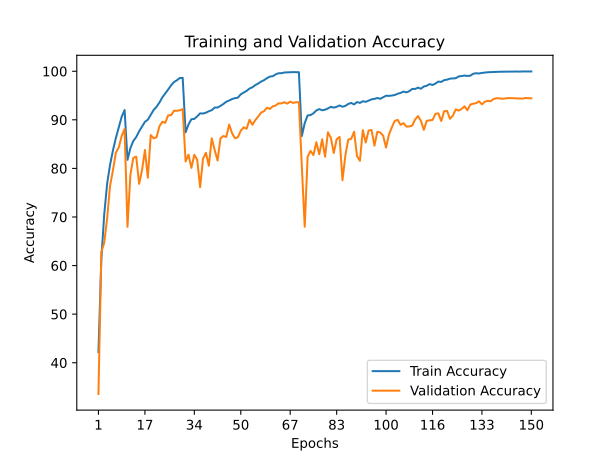

The data file committed next to this chart (first rows):
train_accuracy; train_loss; valid_accuracy; valid_loss
42,1980; 1,5697; 33,5700; 2,1988
61,3560; 1,0774; 62,8100; 1,0551
70,5940; 0,8272; 64,7200; 1,1017
76,8820; 0,6648; 69,7800; 0,9069
80,7480; 0,5532; 76,4100; 0,6968
83,7340; 0,4656; 79,6500; 0,5929
86,2740; 0,3942; 83,2600; 0,4933
88,4960; 0,3299; 84,3200; 0,4761
90,6400; 0,2735; 86,7000; 0,3897
92,0100; 0,2396; 88,1300; 0,3649
81,7620; 0,5201; 67,9800; 0,9879
84,1780; 0,4553; 78,7300; 0,6653
85,6480; 0,4126; 82,1500; 0,5167
86,4560; 0,3879; 82,4300; 0,5178
87,6380; 0,3572; 76,8300; 0,7073
88,6140; 0,3326; 79,6100; 0,6307
89,5860; 0,3061; 83,8000; 0,4653
90,0240; 0,2855; 78,0800; 0,6905
91,0140; 0,2569; 86,8600; 0,4068
92,0320; 0,2324; 86,1900; 0,4129
92,6820; 0,2121; 86,4200; 0,4208
93,5640; 0,1880; 88,6800; 0,3423
94,6300; 0,1560; 89,6100; 0,3467
95,4260; 0,1323; 89,3800; 0,3295
96,2400; 0,1110; 90,9400; 0,2896
97,0920; 0,0872; 90,9500; 0,2874
97,7680; 0,0698; 91,8700; 0,2684
98,1440; 0,0579; 91,8500; 0,2826
98,6120; 0,0464; 91,9600; 0,2584
98,6340; 0,0444; 92,2100; 0,2626
87,4380; 0,3646; 81,4300; 0,6209
89,0480; 0,3125; 82,8300; 0,5270
90,1240; 0,2882; 80,1100; 0,6424
90,1940; 0,2823; 82,8100; 0,5154
90,7180; 0,2670; 81,7500; 0,5614
91,3360; 0,2545; 76,1300; 0,8762
91,2900; 0,2516; 82,0000; 0,6041
91,4700; 0,2464; 83,2100; 0,5100
91,7660; 0,2335; 80,5400; 0,6111
91,9880; 0,2306; 86,2000; 0,4137
92,5260; 0,2148; 83,8000; 0,5266
92,5300; 0,2177; 81,6200; 0,5935
92,8640; 0,2063; 86,1900; 0,4346
93,2580; 0,1928; 86,6700; 0,4057
93,7180; 0,1812; 86,4700; 0,4665
93,9740; 0,1745; 89,0300; 0,3470
94,2820; 0,1679; 87,2400; 0,4135
94,4600; 0,1591; 86,2000; 0,4482
94,5660; 0,1560; 86,4200; 0,4993
95,2640; 0,1345; 87,7600; 0,4076
95,6020; 0,1302; 88,4600; 0,3853
95,9580; 0,1210; 88,1600; 0,3978
96,4320; 0,1054; 90,0200; 0,3544
96,7080; 0,0954; 88,9800; 0,3739
97,1520; 0,0848; 89,9400; 0,3582
97,4760; 0,0731; 90,6800; 0,3399
97,8740; 0,0643; 91,4900; 0,3003
98,1680; 0,0561; 91,7800; 0,2908
98,5640; 0,0448; 92,4900; 0,2739
98,9060; 0,0343; 92,2400; 0,2964
... 90 more rows
